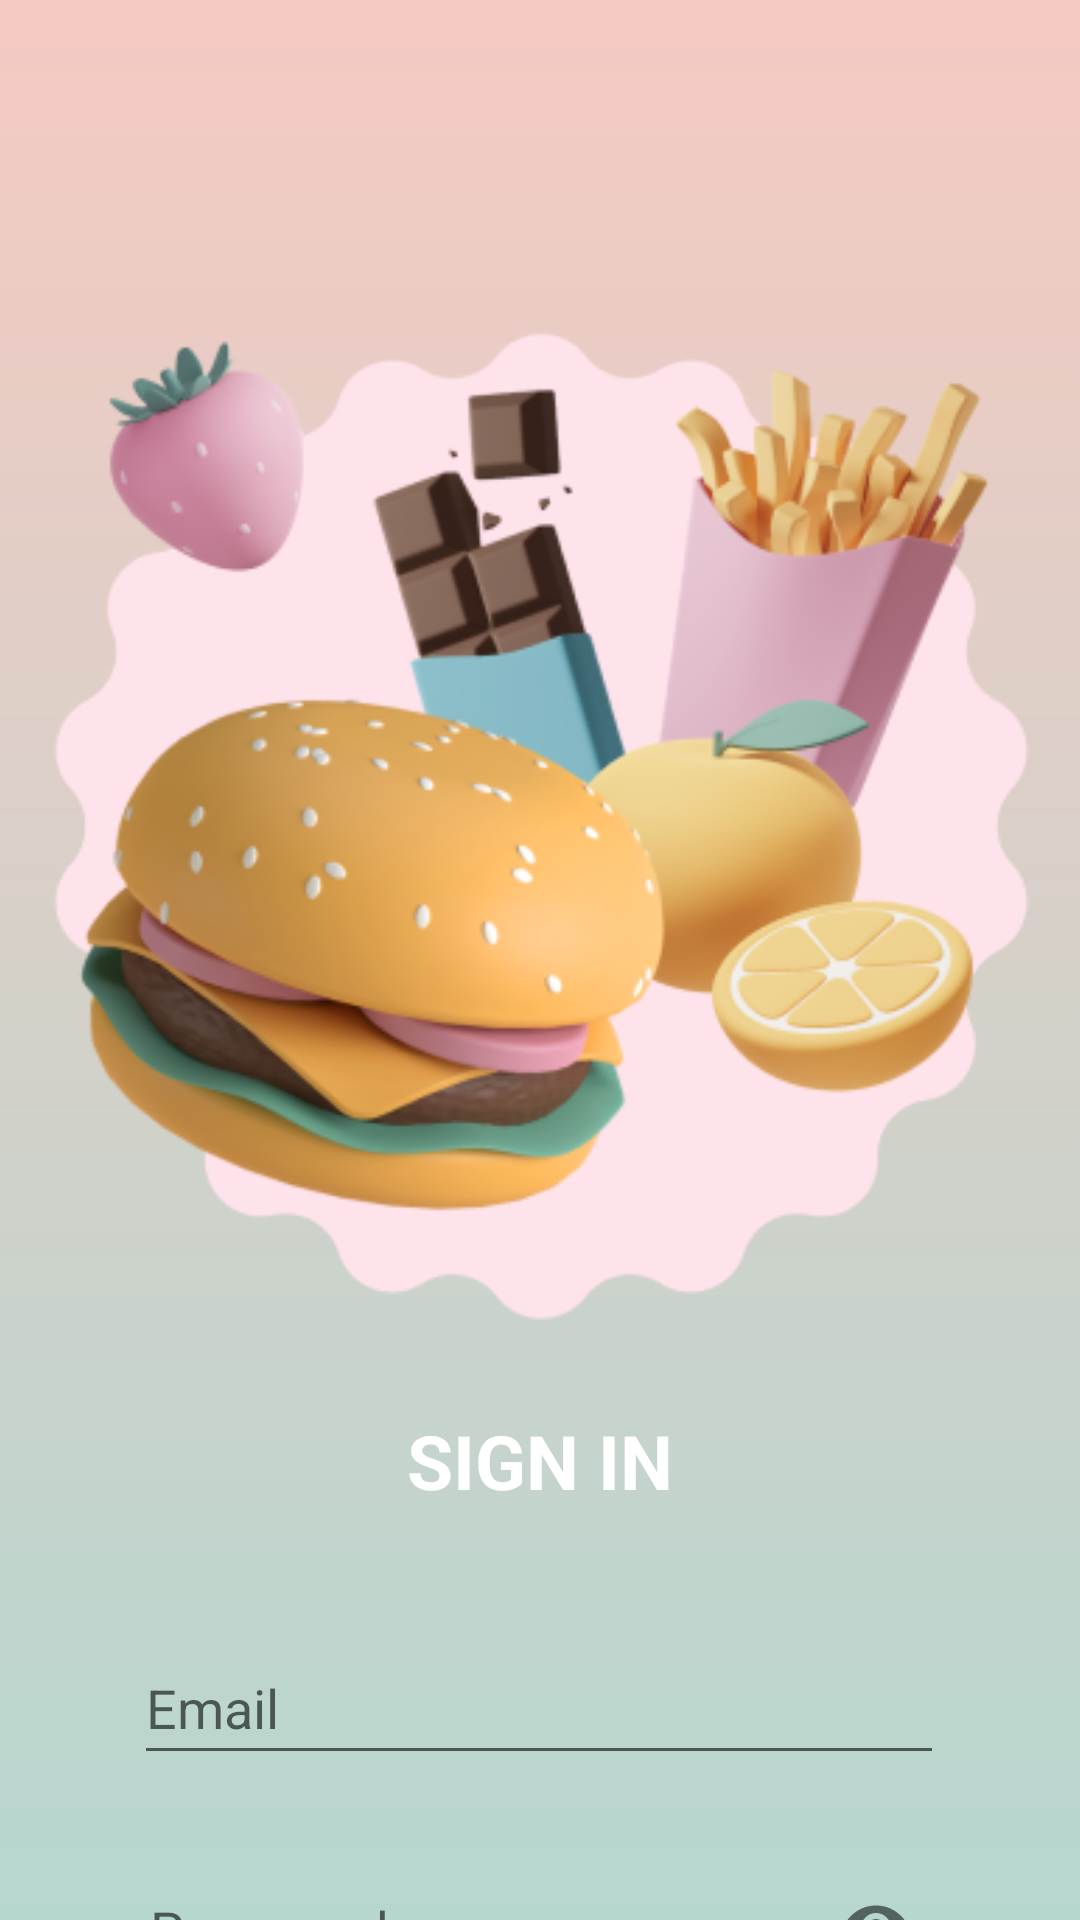

Android layout source for this screen:
<!-- AndroidManifest.xml: application theme Theme.Khraw -->
<!-- res/layout/activity_sign_in.xml -->
<?xml version="1.0" encoding="utf-8"?>
<androidx.constraintlayout.widget.ConstraintLayout xmlns:android="http://schemas.android.com/apk/res/android"
    xmlns:app="http://schemas.android.com/apk/res-auto"
    xmlns:tools="http://schemas.android.com/tools"
    android:id="@+id/main"
    android:layout_width="match_parent"
    android:layout_height="match_parent"
    tools:context=".ActivitySignIn"
    android:background="@drawable/bg_gradentpink">


    <androidx.constraintlayout.widget.Guideline
        android:id="@+id/guideline_horizontal"
        android:layout_width="wrap_content"
        android:layout_height="wrap_content"
        android:orientation="horizontal"
        app:layout_constraintGuide_begin="450dp" />

    <androidx.constraintlayout.widget.Guideline
        android:id="@+id/guideline_vertical"
        android:layout_width="wrap_content"
        android:layout_height="wrap_content"
        android:orientation="vertical"
        app:layout_constraintGuide_percent="0.5" />

    <TextView
        android:id="@+id/text_SINGIN"
        android:layout_width="wrap_content"
        android:layout_height="wrap_content"
        android:layout_marginTop="20dp"
        android:text="SIGN IN"
        android:textColor="@color/white"
        android:textSize="25dp"
        android:textStyle="bold"
        app:layout_constraintEnd_toEndOf="parent"
        app:layout_constraintStart_toStartOf="parent"
        app:layout_constraintTop_toTopOf="@+id/guideline_horizontal" />

    <com.google.android.material.textfield.TextInputLayout
        android:id="@+id/password"
        android:layout_width="270dp"
        android:layout_height="wrap_content"
        android:layout_marginTop="16dp"
        android:hint="Password"
        android:inputType="textPassword"
        android:minHeight="48dp"
        app:layout_constraintEnd_toEndOf="parent"
        app:layout_constraintHorizontal_bias="0.51"
        app:layout_constraintStart_toStartOf="parent"
        app:layout_constraintTop_toBottomOf="@+id/edit_signIn_email"
        app:passwordToggleEnabled="true">

        <com.google.android.material.textfield.TextInputEditText
            android:id="@+id/edit_signIn_password"
            android:layout_width="wrap_content"
            android:layout_height="wrap_content"
            android:ems="15"
            android:inputType="textPassword"
            android:minHeight="48dp" />
    </com.google.android.material.textfield.TextInputLayout>

    <EditText
        android:id="@+id/edit_signIn_email"
        android:layout_width="270dp"
        android:layout_height="wrap_content"
        android:layout_marginTop="40dp"
        android:drawableLeft="@drawable/baseline_mail_24"
        android:drawablePadding="5dp"
        android:hint="Email"
        android:inputType="textEmailAddress"
        android:minHeight="48dp"
        app:layout_constraintEnd_toEndOf="parent"
        app:layout_constraintHorizontal_bias="0.496"
        app:layout_constraintStart_toStartOf="parent"
        app:layout_constraintTop_toBottomOf="@+id/text_SINGIN" />

    <TextView
        android:id="@+id/text_forgetPassword"
        android:layout_width="wrap_content"
        android:layout_height="wrap_content"
        android:layout_marginStart="16dp"
        android:layout_marginTop="20dp"
        android:text="Forget Password?"
        app:layout_constraintStart_toStartOf="@+id/guideline_vertical"
        app:layout_constraintTop_toBottomOf="@+id/password" />

    <TextView
        android:id="@+id/text_signUp"
        android:layout_width="wrap_content"
        android:layout_height="wrap_content"
        android:layout_marginTop="20dp"
        android:layout_marginEnd="80dp"
        android:text="Sign Up"
        android:textColor="@color/Pink"
        android:textStyle="bold"
        app:layout_constraintEnd_toStartOf="@+id/guideline_vertical"
        app:layout_constraintTop_toBottomOf="@id/password" />

    <Button
        android:id="@+id/button_signIn"
        android:layout_width="100dp"
        android:layout_height="50dp"
        android:layout_marginTop="80dp"
        android:background="@drawable/square"
        android:backgroundTint="@color/soupColor"
        android:text="Sign In"
        android:textColor="@color/white"
        app:layout_constraintBottom_toBottomOf="parent"
        app:layout_constraintEnd_toEndOf="parent"
        app:layout_constraintHorizontal_bias="0.501"
        app:layout_constraintStart_toStartOf="parent"
        app:layout_constraintTop_toBottomOf="@+id/password"
        app:layout_constraintVertical_bias="0.0"
        tools:ignore="MissingConstraints" />

    <ImageView
        android:layout_width="350dp"
        android:layout_height="350dp"
        android:layout_gravity="center"
        android:layout_marginTop="100dp"
        android:layout_marginBottom="10dp"
        android:src="@drawable/berger"
        app:layout_constraintBottom_toTopOf="@+id/text_SINGIN"
        app:layout_constraintEnd_toEndOf="parent"
        app:layout_constraintHorizontal_bias="0.491"
        app:layout_constraintStart_toStartOf="parent"
        app:layout_constraintTop_toTopOf="parent"
        app:layout_constraintVertical_bias="0.0" />


</androidx.constraintlayout.widget.ConstraintLayout>
<!-- resources referenced by this layout -->
<resources>
  <color name="Pink">#FF7A7A</color>
  <color name="soupColor">#F5CAC3</color>
  <color name="white">#FFFFFFFF</color>
  <!-- drawable berger: png bitmap (drawable, 97787 bytes) -->
  <!-- drawable bg_gradentpink (drawable) -->
  <?xml version="1.0" encoding="utf-8"?>
  <shape xmlns:android="http://schemas.android.com/apk/res/android">
  
      <gradient android:type="linear" android:angle="100"
          android:startColor="@color/soupColor" android:endColor="@color/friedColor"/>
  </shape>
  <!-- drawable square (drawable) -->
  <?xml version="1.0" encoding="utf-8"?>
  <shape xmlns:android="http://schemas.android.com/apk/res/android"
      android:shape="rectangle">
  
      
      <solid android:color="@color/babyYellow"/>
  
      
      <corners android:radius="20dp"/>
      <stroke
          android:width="2dp"
          android:color="@color/white"/>
  
  </shape>
  <style name="Theme.Khraw" parent="Base.Theme.Khraw" />
  <color name="friedColor">#B6D7CF</color>
  <color name="babyYellow">#FFFFE5</color>
  <style name="Base.Theme.Khraw" parent="Theme.AppCompat.Light.NoActionBar">
          
          
      </style>
</resources>
